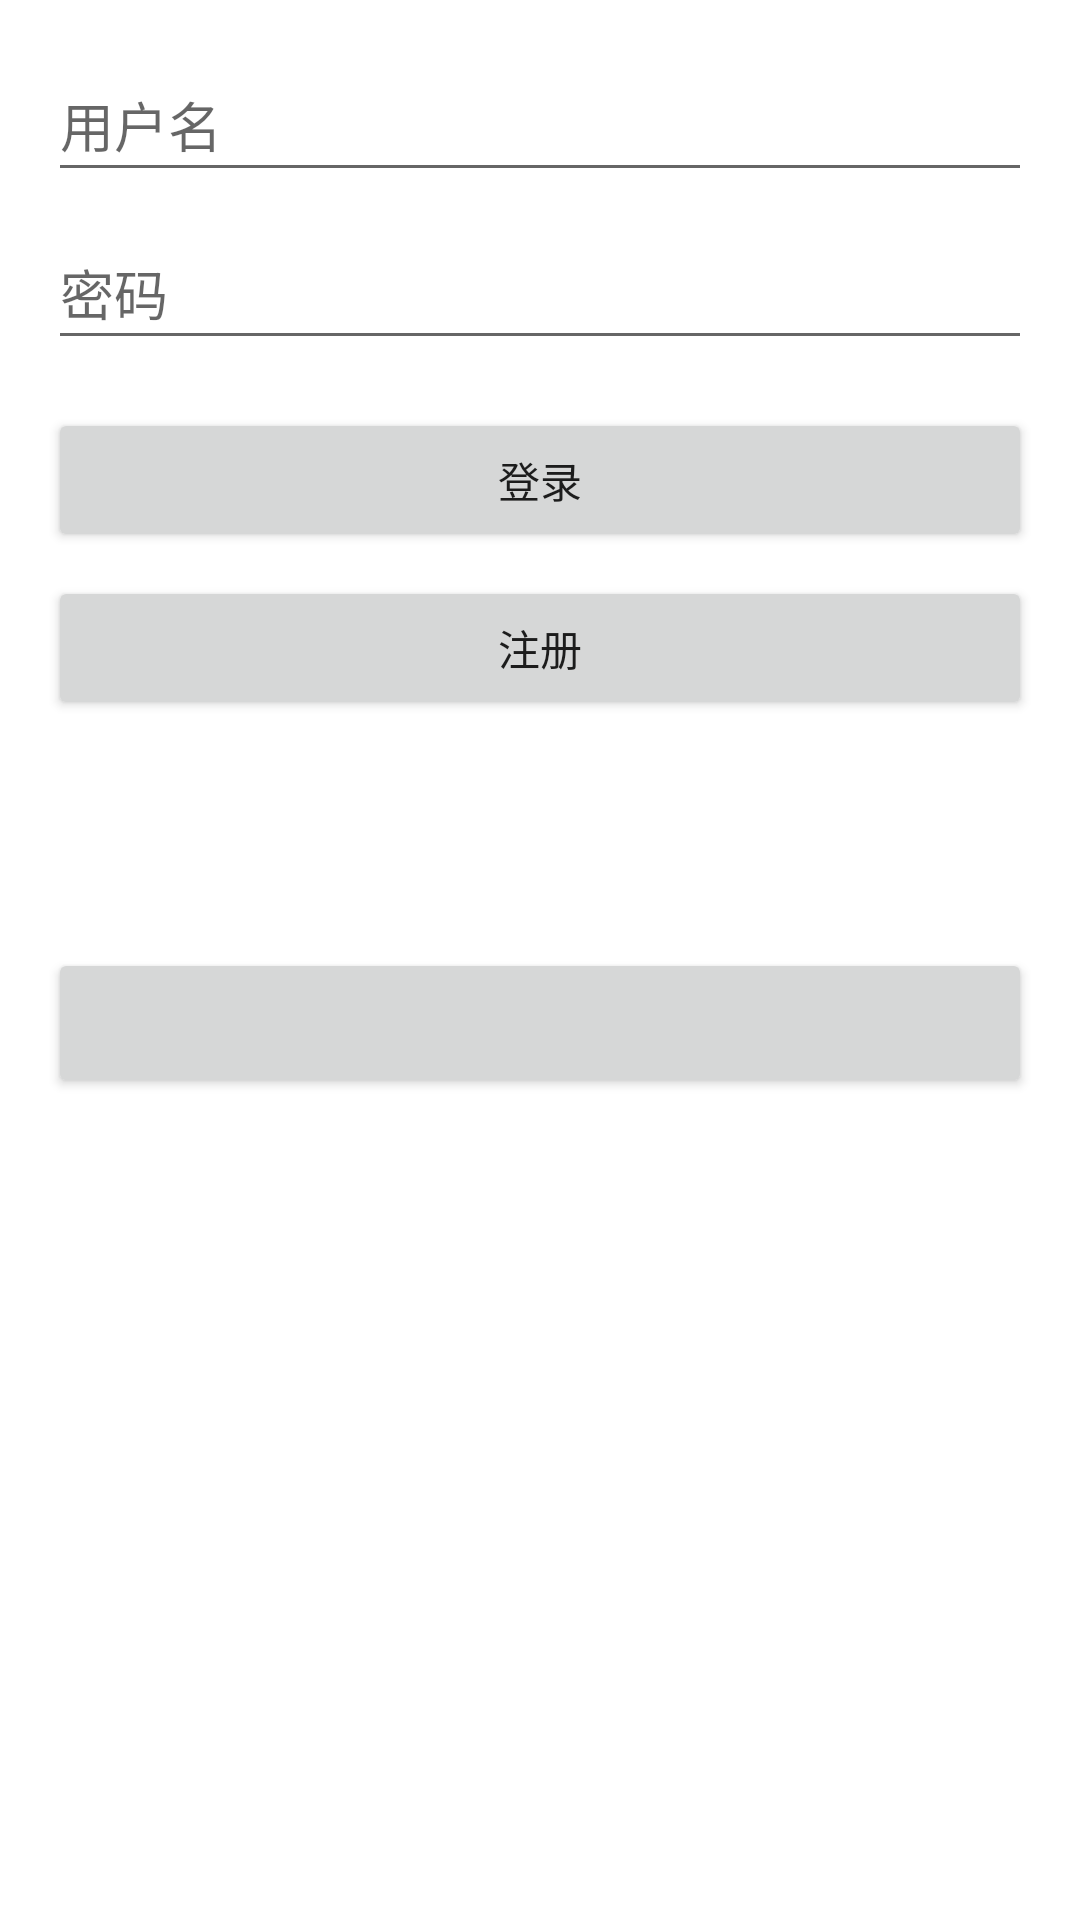

Reconstruct the res/layout file that produces this screen, plus the resources it refers to.
<!-- AndroidManifest.xml: application theme Theme.ASimpleMusicPlayerBySG001x2 -->
<!-- res/layout/activity_login.xml -->
<?xml version="1.0" encoding="utf-8"?>
<RelativeLayout
    xmlns:android="http://schemas.android.com/apk/res/android"
    android:layout_width="match_parent"
    android:layout_height="match_parent"
    android:padding="16dp">

    <EditText
        android:id="@+id/etUsername"
        android:layout_width="match_parent"
        android:layout_height="wrap_content"
        android:hint="用户名"
        android:minHeight="48dp" />

    <EditText
        android:id="@+id/etPassword"
        android:layout_width="match_parent"
        android:layout_height="wrap_content"
        android:layout_below="@id/etUsername"
        android:layout_marginTop="8dp"
        android:hint="密码"
        android:inputType="textPassword"
        android:minHeight="48dp" />

    <Button
        android:id="@+id/btnLogin"
        android:layout_width="match_parent"
        android:layout_height="wrap_content"
        android:layout_below="@id/etPassword"
        android:layout_marginTop="16dp"
        android:text="登录" />

    <Button
        android:id="@+id/btnRegister"
        android:layout_width="match_parent"
        android:layout_height="wrap_content"
        android:layout_below="@id/btnLogin"
        android:layout_marginTop="8dp"
        android:text="注册" />

    <Button
        android:layout_width="match_parent"
        android:layout_height="50dp"
        android:layout_marginTop="300dp"/>
</RelativeLayout>
<!-- resources referenced by this layout -->
<resources>
  <style name="Theme.ASimpleMusicPlayerBySG001x2" parent="Theme.MaterialComponents.DayNight.DarkActionBar">
          
          <item name="colorPrimary">@color/purple_500</item>
          <item name="colorPrimaryVariant">@color/purple_700</item>
          <item name="colorOnPrimary">@color/white</item>
          
          <item name="colorSecondary">@color/teal_200</item>
          <item name="colorSecondaryVariant">@color/teal_700</item>
          <item name="colorOnSecondary">@color/black</item>
          
          <item name="android:statusBarColor">?attr/colorPrimaryVariant</item>
          
      </style>
  <!-- not gathered from this repository: default colours our renderer supplied (Android Studio template values) -->
  <color name="purple_500">#FF6200EE</color>
  <color name="purple_700">#FF3700B3</color>
  <color name="teal_200">#FF03DAC5</color>
  <color name="teal_700">#FF018786</color>
  <color name="black">#FF000000</color>
  <color name="white">#FFFFFFFF</color>
</resources>
